Photos from the image-classification dataset "converted_dataset" in the GitHub repository julkaswieta/coffee-defects. Its 4 classes are: defect, longberry, peaberry, premium.

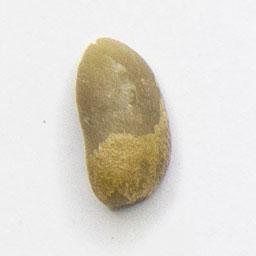
Label: longberry

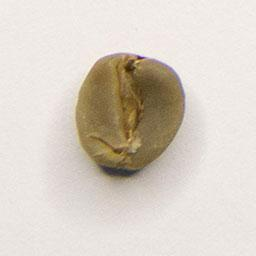
Label: premium

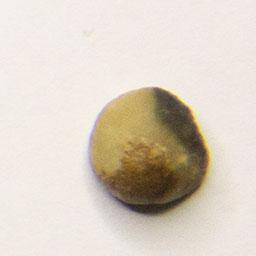
Label: defect

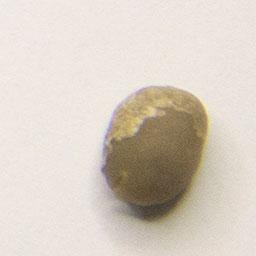
Label: peaberry

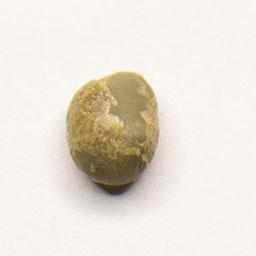
Label: peaberry

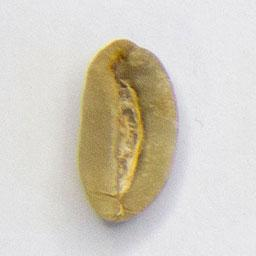
Label: longberry
